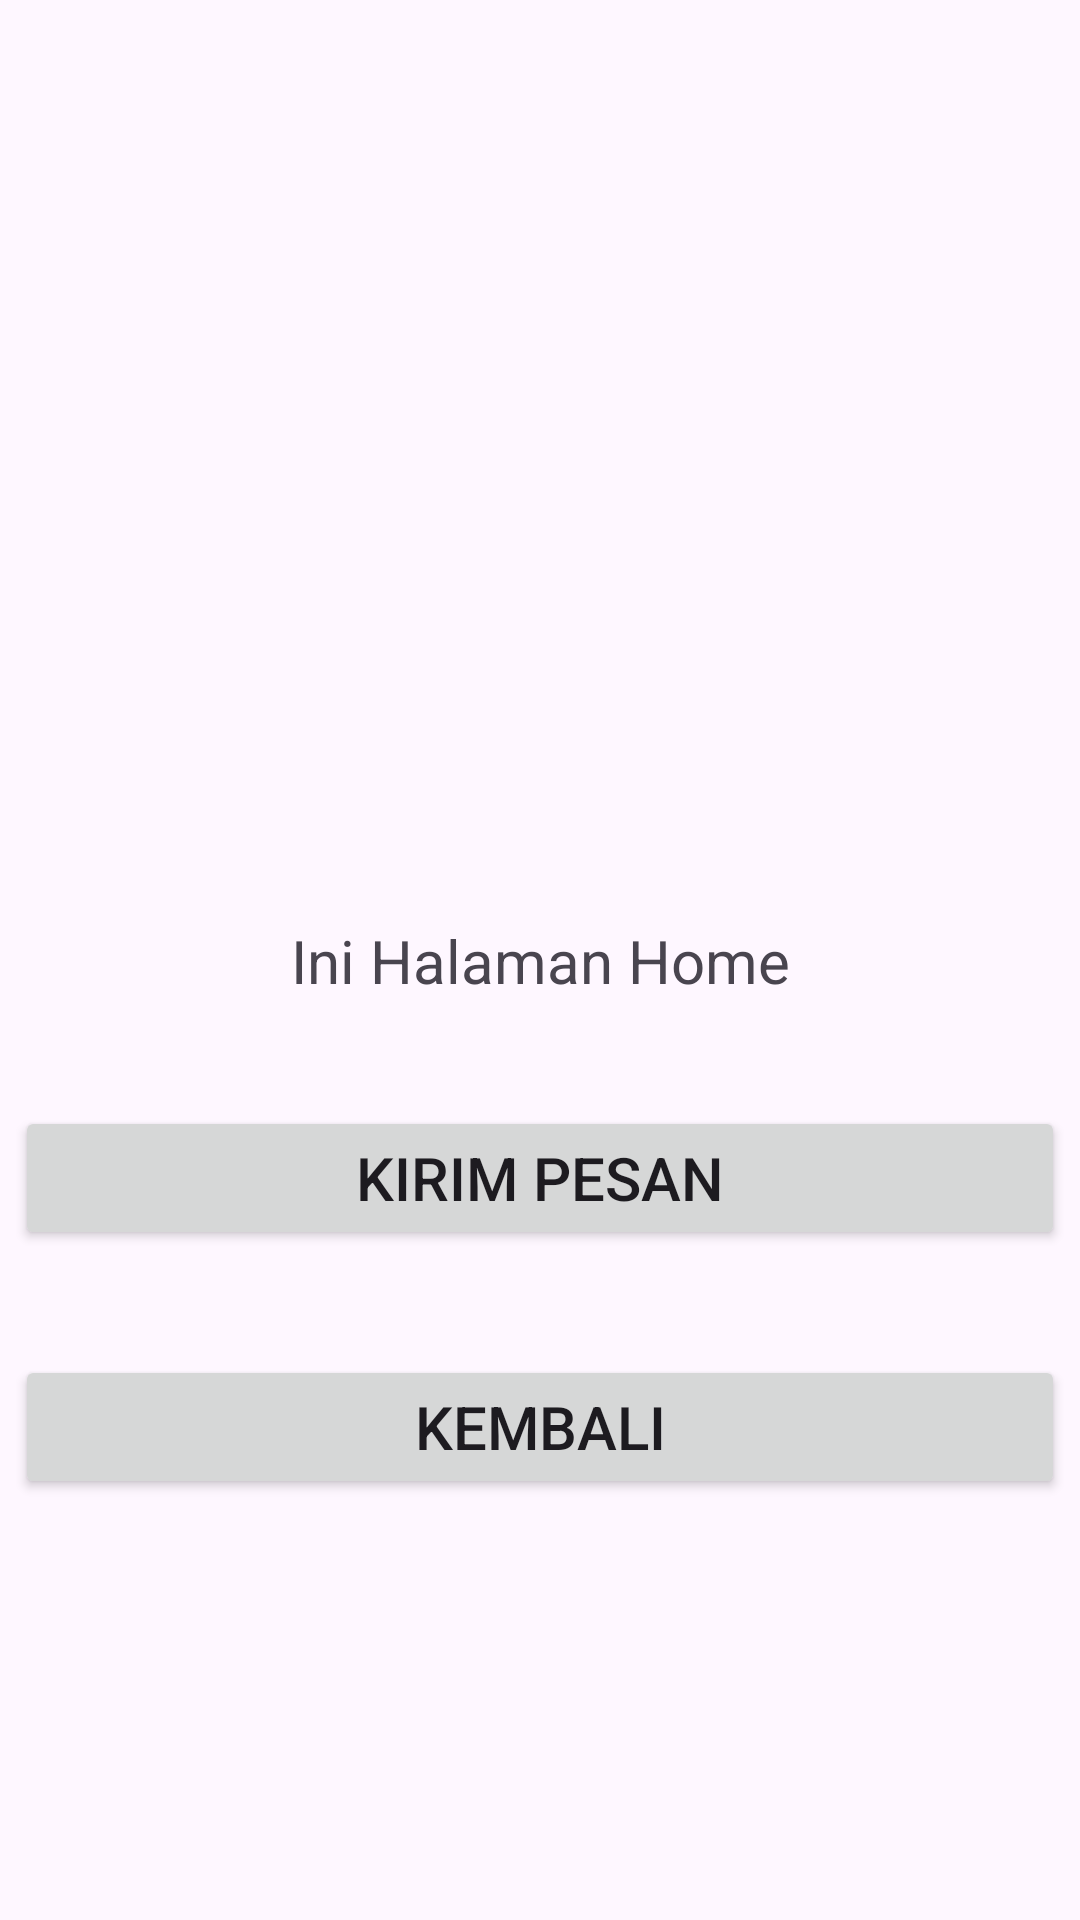

Write the Android layout XML for this screen, with the resource values it uses.
<!-- AndroidManifest.xml: application theme Theme.Tugas1AndroFund -->
<!-- res/layout/activity_main.xml -->
<?xml version="1.0" encoding="utf-8"?>
<androidx.constraintlayout.widget.ConstraintLayout xmlns:android="http://schemas.android.com/apk/res/android"
    xmlns:app="http://schemas.android.com/apk/res-auto"
    xmlns:tools="http://schemas.android.com/tools"
    android:layout_width="match_parent"
    android:layout_height="match_parent"
    tools:context=".MainActivity">

    <FrameLayout
        android:id="@+id/fragment_container_view_tag"
        android:layout_width="match_parent"
        android:layout_height="match_parent"
        android:layout_marginBottom="35dp"
        />

    <com.google.android.material.bottomnavigation.BottomNavigationView
        android:id="@+id/bottom_navigation"
        android:layout_width="match_parent"
        android:layout_height="wrap_content"
        android:layout_marginTop="188dp"
        app:layout_constraintTop_toBottomOf="@+id/btn_implisit"
        tools:layout_editor_absoluteX="0dp"
        app:menu="@menu/bottom_nav"/>

    <TextView
        android:id="@+id/textView2"
        android:layout_width="wrap_content"
        android:layout_height="wrap_content"
        android:text="Ini Halaman Home"
        android:textSize="20sp"
        app:layout_constraintBottom_toBottomOf="parent"
        app:layout_constraintEnd_toEndOf="parent"
        app:layout_constraintStart_toStartOf="parent"
        app:layout_constraintTop_toTopOf="parent" />

    <Button
        android:id="@+id/btn_implisit"
        android:layout_width="350dp"
        android:layout_height="wrap_content"
        android:text="Kembali"
        android:textSize="20sp"
        android:layout_marginTop="35dp"
        app:layout_constraintEnd_toEndOf="parent"
        app:layout_constraintStart_toStartOf="parent"
        app:layout_constraintTop_toBottomOf="@+id/btn_kirim" />

    <Button
        android:id="@+id/btn_kirim"
        android:layout_width="350dp"
        android:layout_height="wrap_content"
        android:text="Kirim pesan"
        android:textSize="20sp"
        android:layout_marginTop="35dp"
        app:layout_constraintEnd_toEndOf="parent"
        app:layout_constraintStart_toStartOf="parent"
        app:layout_constraintTop_toBottomOf="@+id/textView2" />

</androidx.constraintlayout.widget.ConstraintLayout>
<!-- resources referenced by this layout -->
<resources>
  <style name="Theme.Tugas1AndroFund" parent="Base.Theme.Tugas1AndroFund" />
  <style name="Base.Theme.Tugas1AndroFund" parent="Theme.Material3.DayNight.NoActionBar">
          
          
      </style>
</resources>
